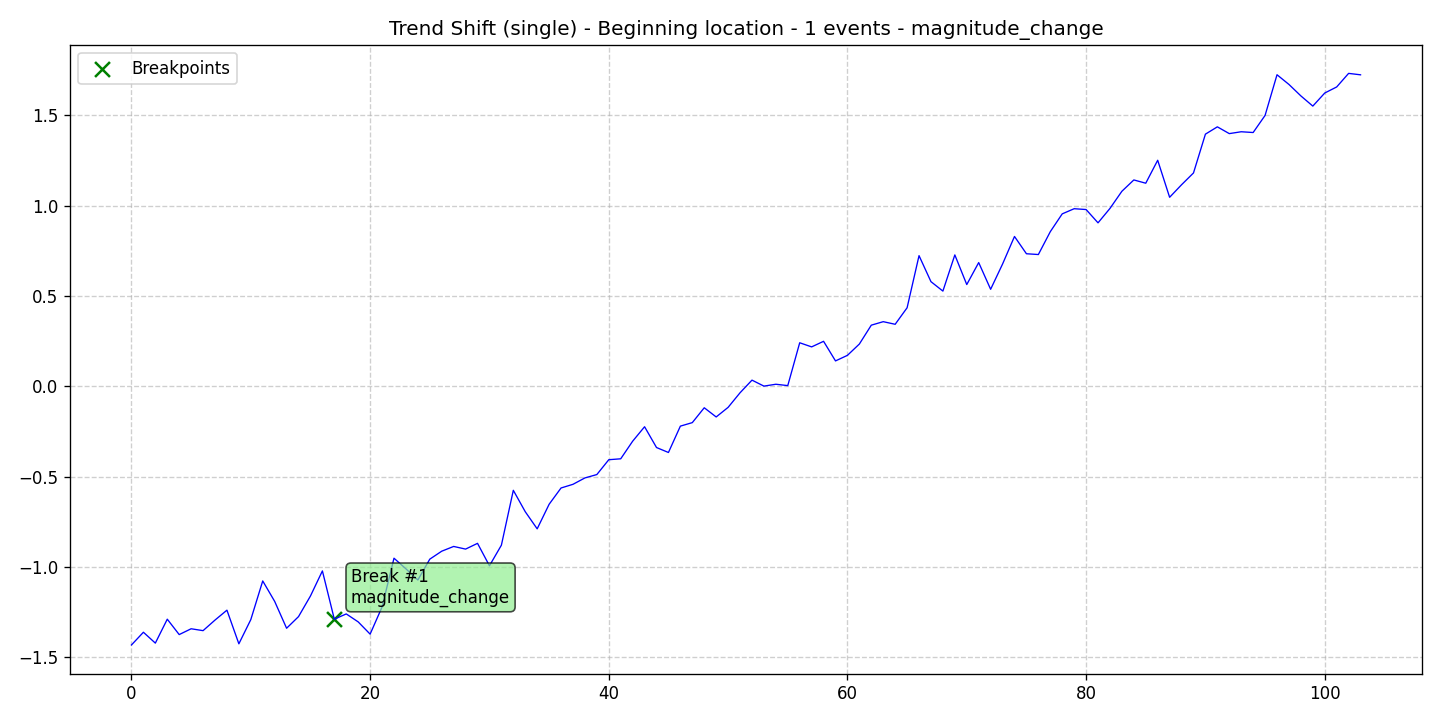

The table this chart was drawn from, first rows:
data, stationary, det_lin_up, det_lin_down, det_quad, det_cubic, det_exp, det_damped, stoc_trend, volatility, single_seas, multiple_seas, point_anom_single, point_anom_multi, collect_anom, context_anom, mean_shift, var_shift, trend_shift, date, is_break, is_anomaly, is_multi, location_beginning
-1.432, 0, 0, 0, 0, 0, 0, 0, 0, 0, 0, 0, 0, 0, 0, 0, 0, 0, 1, 2020-01-01, 0, 0, 0, 1
-1.362, 0, 0, 0, 0, 0, 0, 0, 0, 0, 0, 0, 0, 0, 0, 0, 0, 0, 1, 2020-01-02, 0, 0, 0, 1
-1.422, 0, 0, 0, 0, 0, 0, 0, 0, 0, 0, 0, 0, 0, 0, 0, 0, 0, 1, 2020-01-03, 0, 0, 0, 1
-1.29, 0, 0, 0, 0, 0, 0, 0, 0, 0, 0, 0, 0, 0, 0, 0, 0, 0, 1, 2020-01-04, 0, 0, 0, 1
-1.375, 0, 0, 0, 0, 0, 0, 0, 0, 0, 0, 0, 0, 0, 0, 0, 0, 0, 1, 2020-01-05, 0, 0, 0, 1
-1.343, 0, 0, 0, 0, 0, 0, 0, 0, 0, 0, 0, 0, 0, 0, 0, 0, 0, 1, 2020-01-06, 0, 0, 0, 1
-1.353, 0, 0, 0, 0, 0, 0, 0, 0, 0, 0, 0, 0, 0, 0, 0, 0, 0, 1, 2020-01-07, 0, 0, 0, 1
-1.295, 0, 0, 0, 0, 0, 0, 0, 0, 0, 0, 0, 0, 0, 0, 0, 0, 0, 1, 2020-01-08, 0, 0, 0, 1
-1.24, 0, 0, 0, 0, 0, 0, 0, 0, 0, 0, 0, 0, 0, 0, 0, 0, 0, 1, 2020-01-09, 0, 0, 0, 1
-1.426, 0, 0, 0, 0, 0, 0, 0, 0, 0, 0, 0, 0, 0, 0, 0, 0, 0, 1, 2020-01-10, 0, 0, 0, 1
-1.292, 0, 0, 0, 0, 0, 0, 0, 0, 0, 0, 0, 0, 0, 0, 0, 0, 0, 1, 2020-01-11, 0, 0, 0, 1
-1.078, 0, 0, 0, 0, 0, 0, 0, 0, 0, 0, 0, 0, 0, 0, 0, 0, 0, 1, 2020-01-12, 0, 0, 0, 1
-1.191, 0, 0, 0, 0, 0, 0, 0, 0, 0, 0, 0, 0, 0, 0, 0, 0, 0, 1, 2020-01-13, 0, 0, 0, 1
-1.34, 0, 0, 0, 0, 0, 0, 0, 0, 0, 0, 0, 0, 0, 0, 0, 0, 0, 1, 2020-01-14, 0, 0, 0, 1
-1.275, 0, 0, 0, 0, 0, 0, 0, 0, 0, 0, 0, 0, 0, 0, 0, 0, 0, 1, 2020-01-15, 0, 0, 0, 1
-1.161, 0, 0, 0, 0, 0, 0, 0, 0, 0, 0, 0, 0, 0, 0, 0, 0, 0, 1, 2020-01-16, 0, 0, 0, 1
-1.023, 0, 0, 0, 0, 0, 0, 0, 0, 0, 0, 0, 0, 0, 0, 0, 0, 0, 1, 2020-01-17, 0, 0, 0, 1
-1.29, 0, 0, 0, 0, 0, 0, 0, 0, 0, 0, 0, 0, 0, 0, 0, 0, 0, 1, 2020-01-18, 1, 0, 0, 1
-1.261, 0, 0, 0, 0, 0, 0, 0, 0, 0, 0, 0, 0, 0, 0, 0, 0, 0, 1, 2020-01-19, 0, 0, 0, 1
-1.305, 0, 0, 0, 0, 0, 0, 0, 0, 0, 0, 0, 0, 0, 0, 0, 0, 0, 1, 2020-01-20, 0, 0, 0, 1
-1.373, 0, 0, 0, 0, 0, 0, 0, 0, 0, 0, 0, 0, 0, 0, 0, 0, 0, 1, 2020-01-21, 0, 0, 0, 1
-1.222, 0, 0, 0, 0, 0, 0, 0, 0, 0, 0, 0, 0, 0, 0, 0, 0, 0, 1, 2020-01-22, 0, 0, 0, 1
-0.9521, 0, 0, 0, 0, 0, 0, 0, 0, 0, 0, 0, 0, 0, 0, 0, 0, 0, 1, 2020-01-23, 0, 0, 0, 1
-1.011, 0, 0, 0, 0, 0, 0, 0, 0, 0, 0, 0, 0, 0, 0, 0, 0, 0, 1, 2020-01-24, 0, 0, 0, 1
-1.073, 0, 0, 0, 0, 0, 0, 0, 0, 0, 0, 0, 0, 0, 0, 0, 0, 0, 1, 2020-01-25, 0, 0, 0, 1
-0.9574, 0, 0, 0, 0, 0, 0, 0, 0, 0, 0, 0, 0, 0, 0, 0, 0, 0, 1, 2020-01-26, 0, 0, 0, 1
-0.9134, 0, 0, 0, 0, 0, 0, 0, 0, 0, 0, 0, 0, 0, 0, 0, 0, 0, 1, 2020-01-27, 0, 0, 0, 1
-0.8871, 0, 0, 0, 0, 0, 0, 0, 0, 0, 0, 0, 0, 0, 0, 0, 0, 0, 1, 2020-01-28, 0, 0, 0, 1
-0.9017, 0, 0, 0, 0, 0, 0, 0, 0, 0, 0, 0, 0, 0, 0, 0, 0, 0, 1, 2020-01-29, 0, 0, 0, 1
-0.8699, 0, 0, 0, 0, 0, 0, 0, 0, 0, 0, 0, 0, 0, 0, 0, 0, 0, 1, 2020-01-30, 0, 0, 0, 1
-0.9941, 0, 0, 0, 0, 0, 0, 0, 0, 0, 0, 0, 0, 0, 0, 0, 0, 0, 1, 2020-01-31, 0, 0, 0, 1
-0.8801, 0, 0, 0, 0, 0, 0, 0, 0, 0, 0, 0, 0, 0, 0, 0, 0, 0, 1, 2020-02-01, 0, 0, 0, 1
-0.5762, 0, 0, 0, 0, 0, 0, 0, 0, 0, 0, 0, 0, 0, 0, 0, 0, 0, 1, 2020-02-02, 0, 0, 0, 1
-0.6948, 0, 0, 0, 0, 0, 0, 0, 0, 0, 0, 0, 0, 0, 0, 0, 0, 0, 1, 2020-02-03, 0, 0, 0, 1
-0.7896, 0, 0, 0, 0, 0, 0, 0, 0, 0, 0, 0, 0, 0, 0, 0, 0, 0, 1, 2020-02-04, 0, 0, 0, 1
-0.6536, 0, 0, 0, 0, 0, 0, 0, 0, 0, 0, 0, 0, 0, 0, 0, 0, 0, 1, 2020-02-05, 0, 0, 0, 1
-0.5634, 0, 0, 0, 0, 0, 0, 0, 0, 0, 0, 0, 0, 0, 0, 0, 0, 0, 1, 2020-02-06, 0, 0, 0, 1
-0.543, 0, 0, 0, 0, 0, 0, 0, 0, 0, 0, 0, 0, 0, 0, 0, 0, 0, 1, 2020-02-07, 0, 0, 0, 1
-0.5077, 0, 0, 0, 0, 0, 0, 0, 0, 0, 0, 0, 0, 0, 0, 0, 0, 0, 1, 2020-02-08, 0, 0, 0, 1
-0.489, 0, 0, 0, 0, 0, 0, 0, 0, 0, 0, 0, 0, 0, 0, 0, 0, 0, 1, 2020-02-09, 0, 0, 0, 1
-0.4069, 0, 0, 0, 0, 0, 0, 0, 0, 0, 0, 0, 0, 0, 0, 0, 0, 0, 1, 2020-02-10, 0, 0, 0, 1
-0.4018, 0, 0, 0, 0, 0, 0, 0, 0, 0, 0, 0, 0, 0, 0, 0, 0, 0, 1, 2020-02-11, 0, 0, 0, 1
-0.3045, 0, 0, 0, 0, 0, 0, 0, 0, 0, 0, 0, 0, 0, 0, 0, 0, 0, 1, 2020-02-12, 0, 0, 0, 1
-0.2243, 0, 0, 0, 0, 0, 0, 0, 0, 0, 0, 0, 0, 0, 0, 0, 0, 0, 1, 2020-02-13, 0, 0, 0, 1
-0.3394, 0, 0, 0, 0, 0, 0, 0, 0, 0, 0, 0, 0, 0, 0, 0, 0, 0, 1, 2020-02-14, 0, 0, 0, 1
-0.3668, 0, 0, 0, 0, 0, 0, 0, 0, 0, 0, 0, 0, 0, 0, 0, 0, 0, 1, 2020-02-15, 0, 0, 0, 1
-0.2209, 0, 0, 0, 0, 0, 0, 0, 0, 0, 0, 0, 0, 0, 0, 0, 0, 0, 1, 2020-02-16, 0, 0, 0, 1
-0.2015, 0, 0, 0, 0, 0, 0, 0, 0, 0, 0, 0, 0, 0, 0, 0, 0, 0, 1, 2020-02-17, 0, 0, 0, 1
-0.1192, 0, 0, 0, 0, 0, 0, 0, 0, 0, 0, 0, 0, 0, 0, 0, 0, 0, 1, 2020-02-18, 0, 0, 0, 1
-0.1701, 0, 0, 0, 0, 0, 0, 0, 0, 0, 0, 0, 0, 0, 0, 0, 0, 0, 1, 2020-02-19, 0, 0, 0, 1
-0.117, 0, 0, 0, 0, 0, 0, 0, 0, 0, 0, 0, 0, 0, 0, 0, 0, 0, 1, 2020-02-20, 0, 0, 0, 1
-0.03629, 0, 0, 0, 0, 0, 0, 0, 0, 0, 0, 0, 0, 0, 0, 0, 0, 0, 1, 2020-02-21, 0, 0, 0, 1
0.03373, 0, 0, 0, 0, 0, 0, 0, 0, 0, 0, 0, 0, 0, 0, 0, 0, 0, 1, 2020-02-22, 0, 0, 0, 1
0.000633, 0, 0, 0, 0, 0, 0, 0, 0, 0, 0, 0, 0, 0, 0, 0, 0, 0, 1, 2020-02-23, 0, 0, 0, 1
0.01096, 0, 0, 0, 0, 0, 0, 0, 0, 0, 0, 0, 0, 0, 0, 0, 0, 0, 1, 2020-02-24, 0, 0, 0, 1
0.003438, 0, 0, 0, 0, 0, 0, 0, 0, 0, 0, 0, 0, 0, 0, 0, 0, 0, 1, 2020-02-25, 0, 0, 0, 1
0.2406, 0, 0, 0, 0, 0, 0, 0, 0, 0, 0, 0, 0, 0, 0, 0, 0, 0, 1, 2020-02-26, 0, 0, 0, 1
0.2178, 0, 0, 0, 0, 0, 0, 0, 0, 0, 0, 0, 0, 0, 0, 0, 0, 0, 1, 2020-02-27, 0, 0, 0, 1
0.2487, 0, 0, 0, 0, 0, 0, 0, 0, 0, 0, 0, 0, 0, 0, 0, 0, 0, 1, 2020-02-28, 0, 0, 0, 1
0.1401, 0, 0, 0, 0, 0, 0, 0, 0, 0, 0, 0, 0, 0, 0, 0, 0, 0, 1, 2020-02-29, 0, 0, 0, 1
... 44 more rows
